8-way image classification set "tea sickness dataset" from GitHub (Hews99vi/Tea-diseases-Detection-model); label vocabulary: anthracnose, algal leaf, bird eye spot, brown blight, gray light, healthy, red leaf spot, white spot.

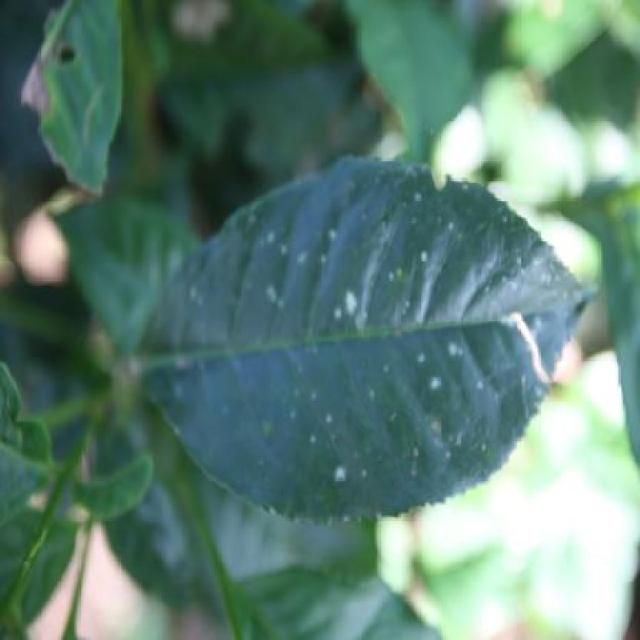
Label: white spot

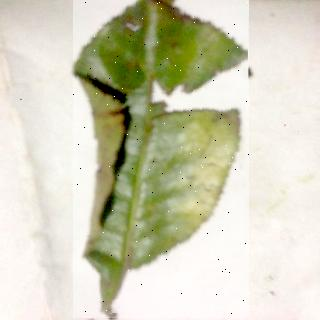
Label: red leaf spot

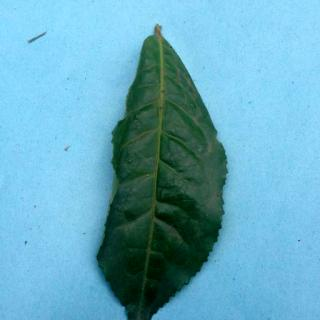
Label: healthy

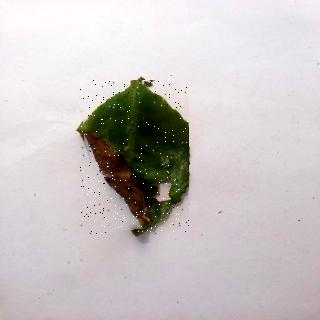
Label: algal leaf

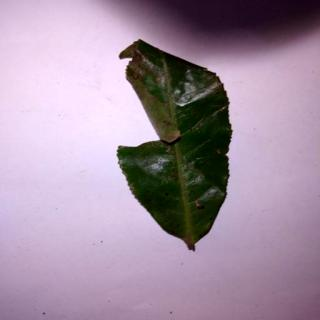
Label: bird eye spot

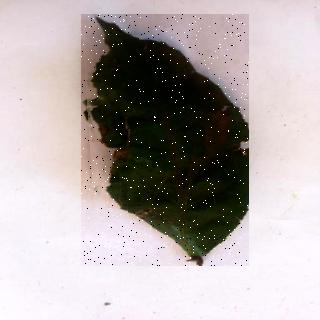
Label: brown blight
